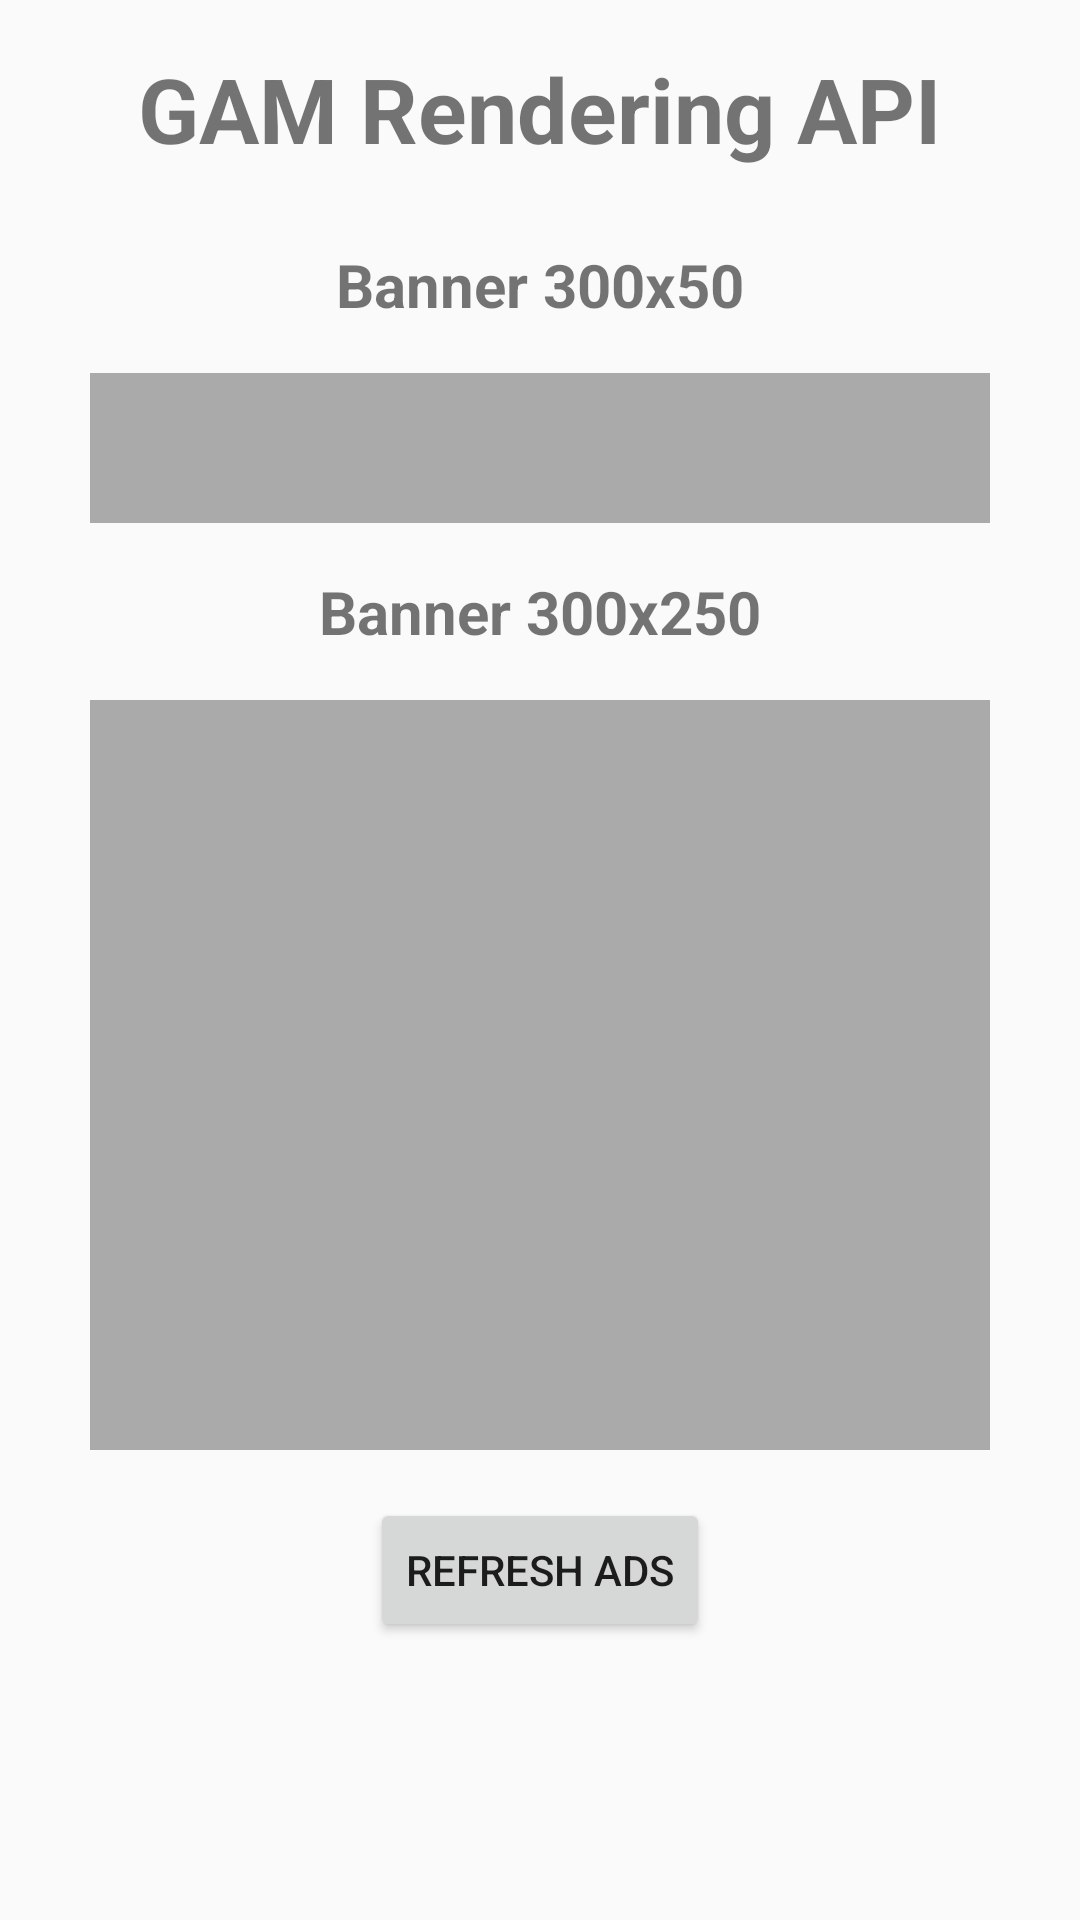

Here is an Android app screen rendered from its layout file. Give the layout XML and the strings, colors and styles it references.
<!-- AndroidManifest.xml: application theme Theme.CpexPrebidDemo -->
<!-- res/layout/gam_rendering_activity.xml -->
<?xml version="1.0" encoding="utf-8"?>
<RelativeLayout xmlns:android="http://schemas.android.com/apk/res/android"
    android:layout_width="match_parent"
    android:layout_height="match_parent"
    android:padding="16dp">

    
    <TextView
        android:id="@+id/integrationTitle"
        android:layout_width="wrap_content"
        android:layout_height="wrap_content"
        android:layout_centerHorizontal="true"
        android:text="GAM Rendering API"
        android:textSize="30sp"
        android:textStyle="bold"
        android:layout_marginBottom="25dp"/>

    
    <TextView
        android:id="@+id/smallRectangleTitleTextView"
        android:layout_width="wrap_content"
        android:layout_height="wrap_content"
        android:layout_centerHorizontal="true"
        android:text="Banner 300x50"
        android:textSize="20sp"
        android:textStyle="bold"
        android:layout_below="@id/integrationTitle" />

    
    <FrameLayout
        android:id="@+id/rectangleContainer_1"
        android:layout_width="300dp"
        android:layout_height="50dp"
        android:layout_below="@id/smallRectangleTitleTextView"
        android:layout_centerHorizontal="true"
        android:layout_marginTop="16dp"
        android:background="@android:color/darker_gray" />

    
    <TextView
        android:id="@+id/bigRectangleTitleTextView"
        android:layout_width="wrap_content"
        android:layout_height="wrap_content"
        android:layout_below="@id/rectangleContainer_1"
        android:layout_centerHorizontal="true"
        android:text="Banner 300x250"
        android:textSize="20sp"
        android:textStyle="bold"
        android:paddingTop="16dp"/>

    
    <FrameLayout
        android:id="@+id/rectangleContainer_2"
        android:layout_width="300dp"
        android:layout_height="250dp"
        android:layout_below="@id/bigRectangleTitleTextView"
        android:layout_centerHorizontal="true"
        android:layout_marginTop="16dp"
        android:background="@android:color/darker_gray" />

    
    <Button
        android:id="@+id/refreshButton"
        android:layout_width="wrap_content"
        android:layout_height="wrap_content"
        android:layout_below="@id/rectangleContainer_2"
        android:layout_centerHorizontal="true"
        android:layout_marginTop="16dp"
        android:text="Refresh Ads" />

</RelativeLayout>
<!-- resources referenced by this layout -->
<resources>
  <style name="Theme.CpexPrebidDemo" parent="android:Theme.Material.Light.NoActionBar" />
</resources>
